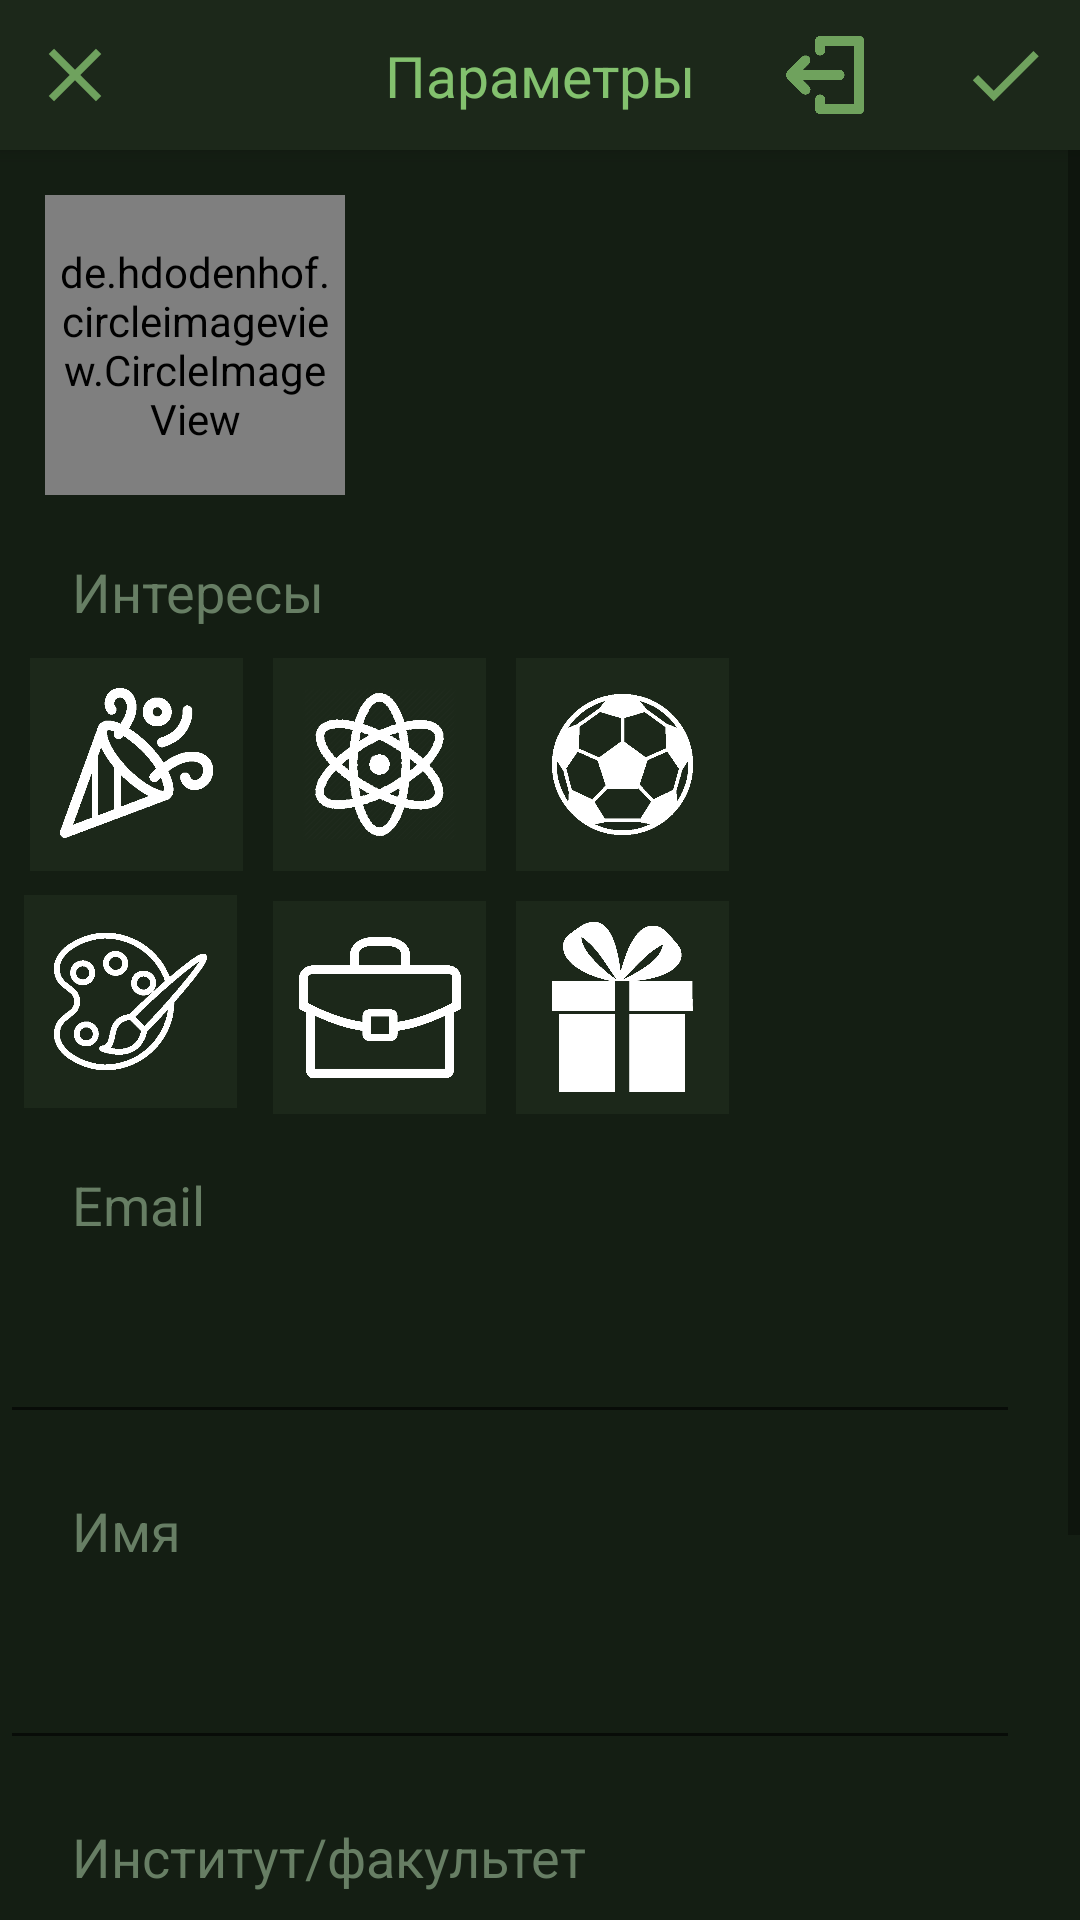

Here is an Android app screen rendered from its layout file. Give the layout XML and the strings, colors and styles it references.
<!-- AndroidManifest.xml: application theme AppTheme -->
<!-- res/layout/activity_edit_info.xml -->
<?xml version="1.0" encoding="utf-8"?>
<RelativeLayout xmlns:android="http://schemas.android.com/apk/res/android"
    xmlns:app="http://schemas.android.com/apk/res-auto"
    xmlns:tools="http://schemas.android.com/tools"
    android:layout_width="match_parent"
    android:layout_height="match_parent"
    tools:context=".activities.EditInfoActivity">

    <androidx.appcompat.widget.Toolbar
        android:id="@+id/toolbar_up"
        style="@style/toolbar"
        android:elevation="4dp"
        app:contentInsetStart="0dp"
        tools:ignore="MissingConstraints">

        <androidx.constraintlayout.widget.ConstraintLayout
            android:layout_width="match_parent"
            android:layout_height="wrap_content">

            <TextView
                android:id="@+id/text_toolbar_up"
                style="@style/toolbar_text"
                app:layout_constraintStart_toStartOf="parent"
                app:layout_constraintEnd_toEndOf="parent"
                app:layout_constraintTop_toTopOf="parent"
                app:layout_constraintBottom_toBottomOf="parent"
                android:text="Параметры" />

            <ImageView
                android:id="@+id/icon_out"
                android:layout_width="50dp"
                android:layout_height="50dp"
                android:padding="12dp"
                android:scaleType="centerCrop"
                app:layout_constraintRight_toLeftOf="@id/icon_check"
                app:layout_constraintTop_toTopOf="parent"
                android:layout_marginRight="10dp"
                app:layout_constraintBottom_toBottomOf="parent"
                android:src="@drawable/loguot_ic" />

            <ImageView
                android:id="@+id/icon_check"
                android:layout_width="50dp"
                android:layout_height="50dp"
                android:padding="10dp"
                app:layout_constraintRight_toRightOf="parent"
                app:layout_constraintTop_toTopOf="parent"
                app:layout_constraintBottom_toBottomOf="parent"
                android:src="@drawable/ic_check_selector" />

            <ImageView
                android:id="@+id/icon_exit"
                style="@style/button_toolbar"
                app:layout_constraintStart_toStartOf="parent"
                app:layout_constraintTop_toTopOf="parent"
                app:layout_constraintBottom_toBottomOf="parent"
                android:src="@drawable/ic_close_selector" />
        </androidx.constraintlayout.widget.ConstraintLayout>
    </androidx.appcompat.widget.Toolbar>

    <ScrollView
        android:layout_width="match_parent"
        android:layout_height="match_parent"
        android:layout_below="@id/toolbar_up">

        <androidx.constraintlayout.widget.ConstraintLayout
            android:layout_width="match_parent"
            android:layout_height="wrap_content">

            <de.hdodenhof.circleimageview.CircleImageView
                android:id="@+id/unity_image"
                android:layout_width="100dp"
                android:layout_height="100dp"
                app:layout_constraintDimensionRatio="1:1"
                app:civ_border_width="2dp"
                app:civ_border_color="@color/colorBgToolbar"
                app:layout_constraintTop_toTopOf="parent"
                app:layout_constraintStart_toStartOf="parent"
                android:padding="5dp"
                android:layout_marginStart="15dp"
                android:layout_marginTop="15dp"
                android:src="@drawable/reg_icon" />

            <TextView
                android:id="@+id/inter_text"
                style="@style/view_text"
                app:layout_constraintStart_toStartOf="parent"
                app:layout_constraintTop_toBottomOf="@id/unity_image"
                android:text="Интересы" />

            <ImageButton
                android:id="@+id/ch_box_razv"
                android:src="@drawable/party_ic"
                android:padding="10dp"
                android:scaleType="centerCrop"
                app:layout_constraintTop_toBottomOf="@id/inter_text"
                app:layout_constraintStart_toStartOf="parent"
                style="@style/checkbocks" />

            <ImageButton
                android:id="@+id/ch_box_nauka"
                android:src="@drawable/science_ic"
                android:padding="10dp"
                android:scaleType="centerCrop"
                app:layout_constraintTop_toBottomOf="@id/inter_text"
                app:layout_constraintStart_toEndOf="@id/ch_box_razv"
                style="@style/checkbocks" />

            <ImageButton
                android:id="@+id/ch_box_sport"
                android:src="@drawable/sport_ic"
                android:scaleType="centerCrop"
                android:padding="12dp"
                app:layout_constraintTop_toBottomOf="@id/inter_text"
                app:layout_constraintStart_toEndOf="@id/ch_box_nauka"
                style="@style/checkbocks" />

            <ImageButton
                android:id="@+id/ch_box_tvor"
                style="@style/checkbocks"
                android:padding="10dp"
                android:layout_marginStart="8dp"
                android:layout_marginTop="8dp"
                android:scaleType="centerCrop"
                android:src="@drawable/art_ic"
                app:layout_constraintStart_toStartOf="parent"
                app:layout_constraintTop_toBottomOf="@id/ch_box_razv" />

            <ImageButton
                android:id="@+id/ch_box_work"
                android:padding="12dp"
                android:src="@drawable/work_ic"
                android:scaleType="centerCrop"
                app:layout_constraintTop_toBottomOf="@id/ch_box_razv"
                app:layout_constraintStart_toEndOf="@id/ch_box_razv"
                style="@style/checkbocks" />

            <ImageButton
                android:id="@+id/ch_box_days"
                android:src="@drawable/days_ic"
                android:padding="12dp"
                android:scaleType="centerCrop"
                app:layout_constraintTop_toBottomOf="@id/ch_box_razv"
                app:layout_constraintStart_toEndOf="@id/ch_box_work"
                style="@style/checkbocks" />

            <TextView
                android:id="@+id/email_label"
                style="@style/view_text"
                app:layout_constraintStart_toStartOf="parent"
                android:text="Email"
                app:layout_constraintTop_toBottomOf="@id/ch_box_tvor" />

            <EditText
                android:id="@+id/email_input"
                style="@style/info_input"
                app:layout_constraintStart_toStartOf="parent"
                app:layout_constraintTop_toBottomOf="@id/email_label"
                android:inputType="textEmailAddress" />

            <TextView
                android:id="@+id/name_label"
                style="@style/view_text"
                app:layout_constraintStart_toStartOf="parent"
                android:text="Имя"
                app:layout_constraintTop_toBottomOf="@id/email_input" />

            <EditText
                android:id="@+id/name_input"
                app:layout_constraintStart_toStartOf="parent"
                app:layout_constraintTop_toBottomOf="@id/name_label"
                android:inputType="textPersonName"
                style="@style/info_input" />

            <TextView
                android:id="@+id/fac_label"
                style="@style/view_text"
                app:layout_constraintStart_toStartOf="parent"
                android:text="Институт/факультет"
                app:layout_constraintTop_toBottomOf="@id/name_input" />

            <AutoCompleteTextView
                android:id="@+id/fac_input"
                app:layout_constraintStart_toStartOf="parent"
                app:layout_constraintTop_toBottomOf="@id/fac_label"
                android:inputType="textPersonName"
                style="@style/info_input" />

            <TextView
                android:id="@+id/group_label"
                app:layout_constraintStart_toStartOf="parent"
                style="@style/view_text"
                android:text="Группа"
                app:layout_constraintTop_toBottomOf="@id/fac_input" />

            <AutoCompleteTextView
                android:id="@+id/group_input"
                app:layout_constraintStart_toStartOf="parent"
                app:layout_constraintTop_toBottomOf="@id/group_label"
                android:inputType="textShortMessage"
                style="@style/info_input" />


        </androidx.constraintlayout.widget.ConstraintLayout>
    </ScrollView>
</RelativeLayout>
<!-- resources referenced by this layout -->
<resources>
  <color name="colorBgToolbar">#202e1d</color>
  <!-- drawable ic_check_selector (drawable) -->
  <?xml version="1.0" encoding="utf-8"?>
  <selector xmlns:android="http://schemas.android.com/apk/res/android">
  <item android:drawable="@drawable/ic_check_click" android:state_pressed="true"/>
  <item android:drawable="@drawable/ic_check"/>
      
  
  </selector>
  <!-- drawable ic_close_selector (drawable) -->
  <?xml version="1.0" encoding="utf-8"?>
  <selector xmlns:android="http://schemas.android.com/apk/res/android">
      <item android:drawable="@drawable/ic_close_click" android:state_pressed="true"/>
      <item android:drawable="@drawable/ic_close"/>
  </selector>
  <style name="button_toolbar">
          <item name="android:layout_width">50dp</item>
          <item name="android:layout_height">50dp</item>
          <item name="android:padding">10dp</item>
      </style>
  <style name="info_input">
          <item name="android:layout_width">match_parent</item>
          <item name="android:layout_height">wrap_content</item>
          <item name="android:layout_marginEnd">20dp</item>
          <item name="android:layout_marginTop">20dp</item>
          <item name="android:textColor">@color/colorText</item>
          <item name="android:padding">10dp</item>
      </style>
  <style name="toolbar">
          <item name="android:layout_width">match_parent</item>
          <item name="android:layout_height">50dp</item>
          <item name="android:background">@color/colorBgView</item>
          <item name="android:elevation">4dp</item>
      </style>
  <style name="toolbar_text">
          <item name="android:layout_width">wrap_content</item>
          <item name="android:layout_height">match_parent</item>
          <item name="android:textSize">19sp</item>
          <item name="android:textColor">@color/colorBigText</item>
      </style>
  <style name="view_text">
          <item name="android:layout_width">match_parent</item>
          <item name="android:layout_height">wrap_content</item>
          <item name="android:layout_marginStart">24dp</item>
          <item name="android:layout_marginTop">20dp</item>
          <item name="android:textSize">18sp</item>
          <item name="android:textColor">@color/colorEditText</item>
      </style>
  <color name="colorText">#ffffff</color>
  <!-- drawable inter_selector (drawable) -->
  <?xml version="1.0" encoding="utf-8"?>
  <selector xmlns:android="http://schemas.android.com/apk/res/android">
      <item android:drawable="@color/colorChTest" android:state_pressed="true"/>
      <item android:drawable="@color/colorChTest" android:state_selected="true"/>
      <item android:drawable="@color/colorBgView"/>
  </selector>
  <color name="colorBgView">#1c281a</color>
  <color name="colorBigText">#83c16e</color>
  <color name="colorEditText">#677e64</color>
  <color name="colorPrimary">#202e1d</color>
  <color name="colorPrimaryDark">#1c281a</color>
  <color name="colorAccent">#D81B60</color>
  <color name="colorBG">#141e13</color>
  <color name="colorChTest">#486642</color>
  <color name="grey">#AAA</color>
  <style name="YDialogPositiveButton" parent="YDialogButton">
          <item name="android:textColor">@color/colorBigText</item>
      </style>
  <style name="YDialogNegativeButton" parent="YDialogButton" />
  <style name="YDialogNeutralButton" parent="YDialogButton" />
  <dimen name="dialog_line_spacing">2dp</dimen>
  <dimen name="dialog_text_size">16sp</dimen>
  <style name="YDialogTitleTextAppearance" parent="Theme.MaterialComponents.Dialog.Alert">
          <item name="android:textSize">@dimen/dialog_title_size</item>
      </style>
  <style name="YDialogButton" parent="@style/Widget.MaterialComponents.Button.TextButton.Dialog">
          <item name="android:textColor">@color/colorBigText</item>
          <item name="android:textSize">@dimen/dialog_buttons_size</item>
      </style>
  <dimen name="dialog_title_size">20sp</dimen>
  <dimen name="dialog_buttons_size">14sp</dimen>
</resources>
